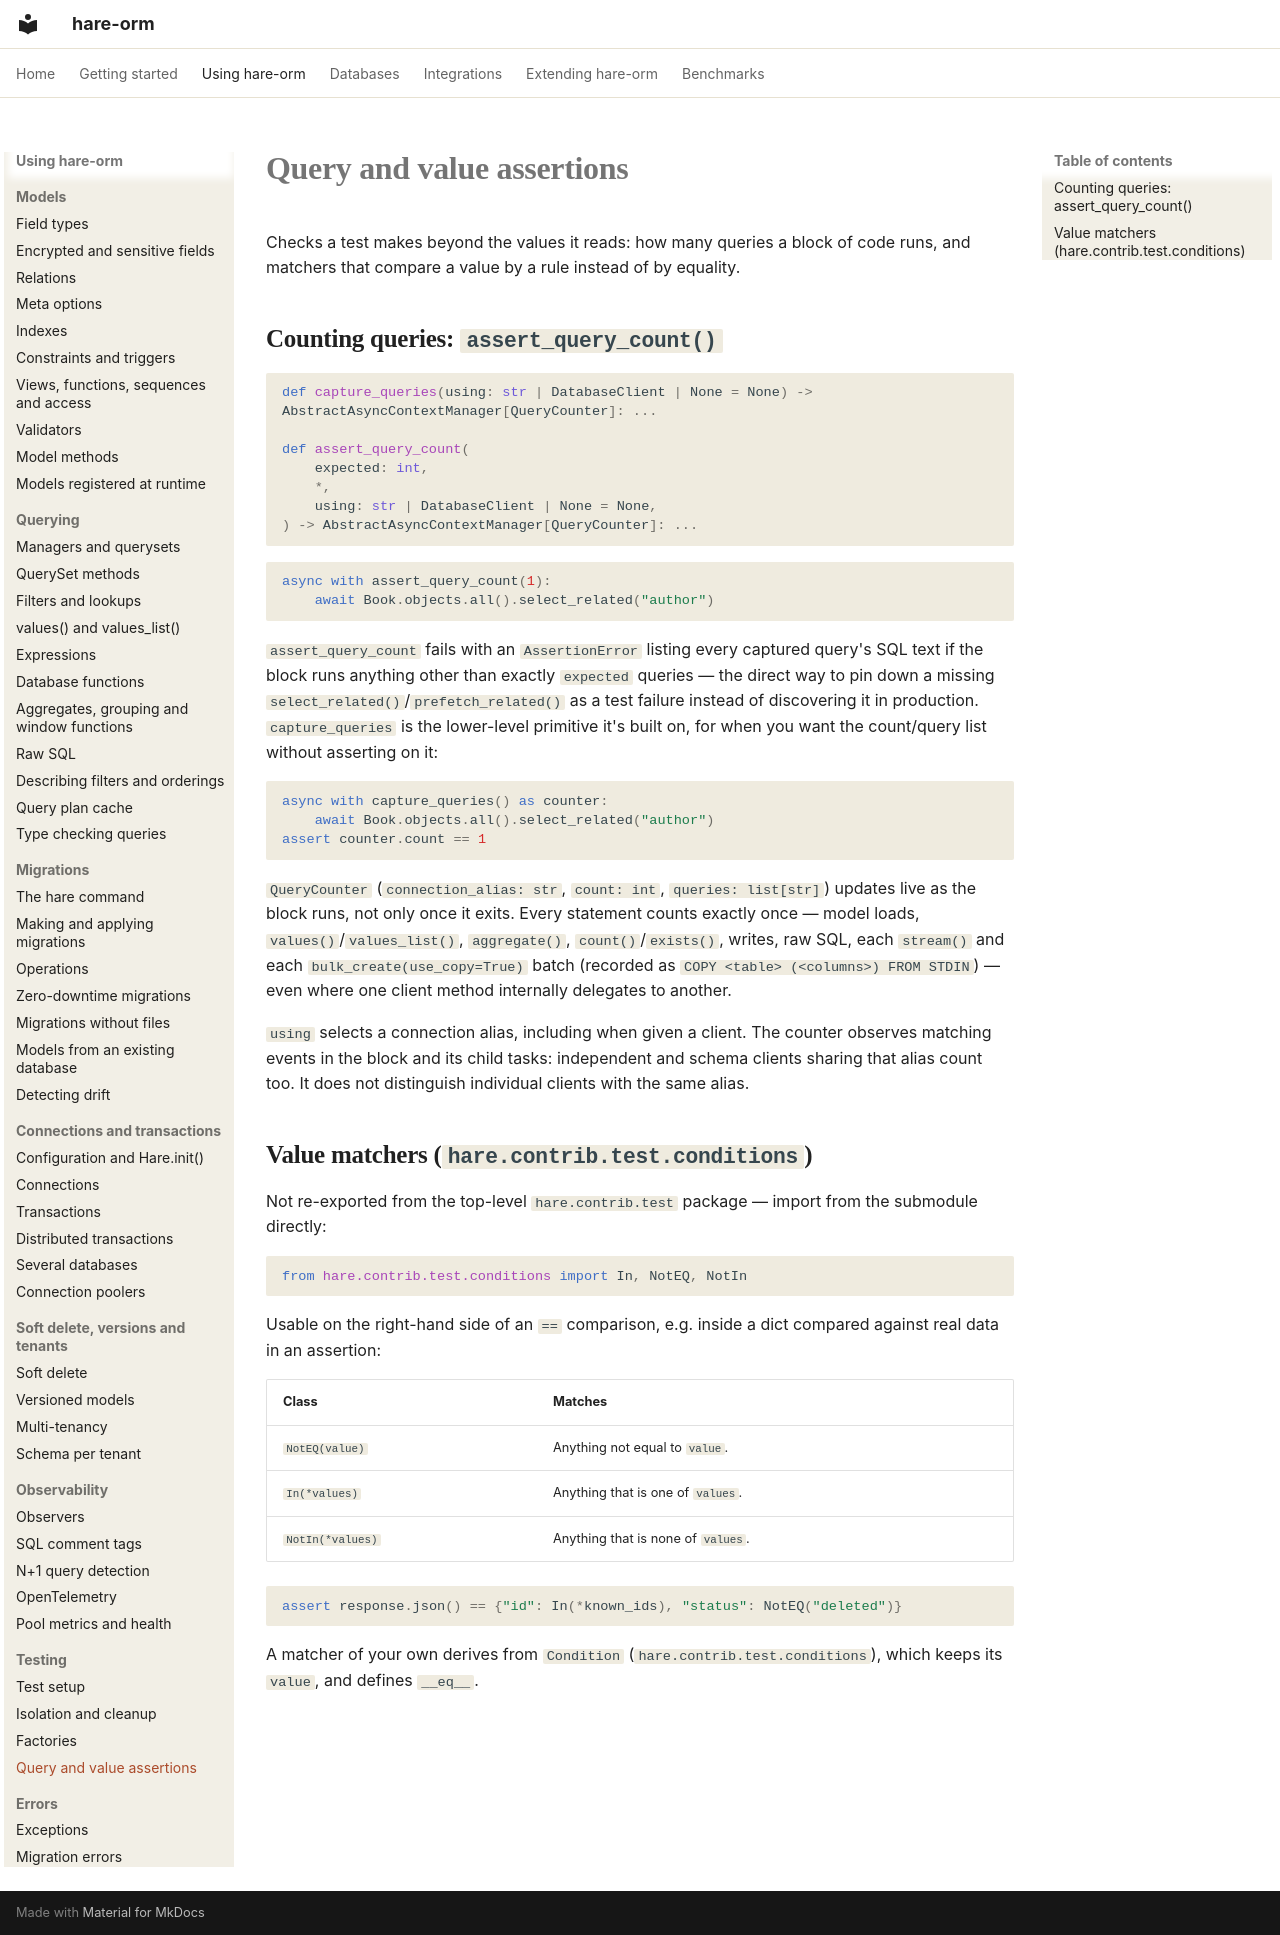

repository: hare-orm/hare-orm · page: testing/assertions/index.html · generator: mkdocs

# Query and value assertions

Checks a test makes beyond the values it reads: how many queries a block of code runs, and matchers that
compare a value by a rule instead of by equality.

## <a id="assert-num-queries"></a>Counting queries: `assert_query_count()`

```python
def capture_queries(using: str | DatabaseClient | None = None) -> AbstractAsyncContextManager[QueryCounter]: ...

def assert_query_count(
    expected: int,
    *,
    using: str | DatabaseClient | None = None,
) -> AbstractAsyncContextManager[QueryCounter]: ...
```

```python
async with assert_query_count(1):
    await Book.objects.all().select_related("author")
```

`assert_query_count` fails with an `AssertionError` listing every captured query's SQL text if the block
runs anything other than exactly `expected` queries — the direct way to pin down a missing
`select_related()`/`prefetch_related()` as a test failure instead of discovering it in production.
`capture_queries` is the lower-level primitive it's built on, for when you want the count/query list
without asserting on it:

```python
async with capture_queries() as counter:
    await Book.objects.all().select_related("author")
assert counter.count == 1
```

`QueryCounter` (`connection_alias: str`, `count: int`, `queries: list[str]`) updates live as the block
runs, not only once it exits. Every statement counts exactly once — model loads,
`values()`/`values_list()`, `aggregate()`, `count()`/`exists()`, writes, raw SQL, each `stream()` and
each `bulk_create(use_copy=True)` batch (recorded as `COPY <table> (<columns>) FROM STDIN`) — even where
one client method internally delegates to another.

`using` selects a connection alias, including when given a client. The counter observes matching
events in the block and its child tasks: independent and schema clients sharing that alias count too.
It does not distinguish individual clients with the same alias.

## <a id="value-matchers"></a>Value matchers (`hare.contrib.test.conditions`)

Not re-exported from the top-level `hare.contrib.test` package — import from the submodule directly:

```python
from hare.contrib.test.conditions import In, NotEQ, NotIn
```

Usable on the right-hand side of an `==` comparison, e.g. inside a dict compared against real data in an
assertion:

| Class | Matches |
|---|---|
| `NotEQ(value)` | Anything not equal to `value`. |
| `In(*values)` | Anything that is one of `values`. |
| `NotIn(*values)` | Anything that is none of `values`. |

```python
assert response.json() == {"id": In(*known_ids), "status": NotEQ("deleted")}
```

A matcher of your own derives from `Condition` (`hare.contrib.test.conditions`), which keeps its `value`,
and defines `__eq__`.
